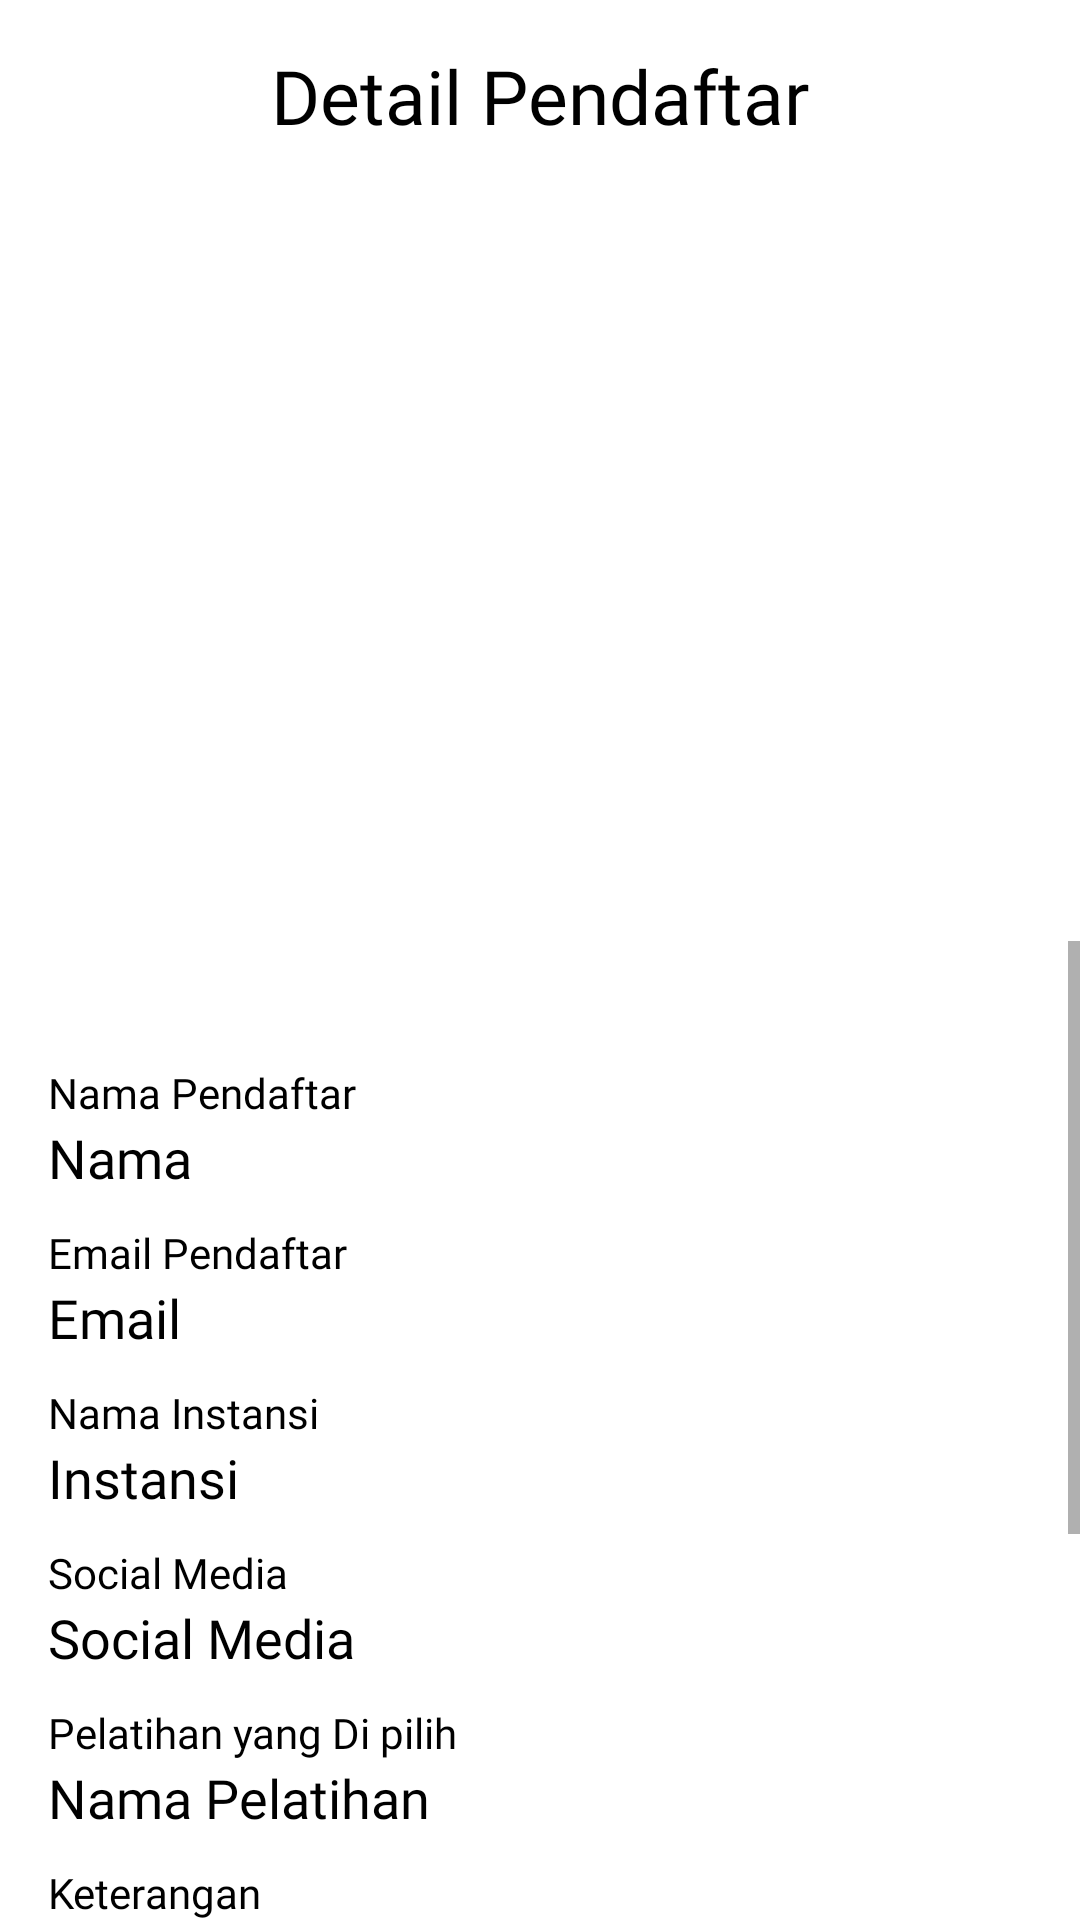

Produce the Android XML layout that renders to this screen, including the resource entries it uses.
<!-- AndroidManifest.xml: application theme Theme.AdminJITC -->
<!-- res/layout/activity_detail_pendaftar.xml -->
<?xml version="1.0" encoding="utf-8"?>
<LinearLayout xmlns:android="http://schemas.android.com/apk/res/android"
    xmlns:app="http://schemas.android.com/apk/res-auto"
    xmlns:tools="http://schemas.android.com/tools"
    android:layout_width="match_parent"
    android:layout_height="match_parent"
    android:orientation="vertical"
    tools:context=".pendaftaran.DetailPendaftarActivity">

    <TextView
        android:layout_width="wrap_content"
        android:layout_height="wrap_content"
        android:layout_gravity="center"
        android:layout_marginTop="15dp"
        android:fontFamily="@font/sairabold"
        android:text="Detail Pendaftar"
        android:textColor="@color/black"
        android:textSize="25sp" />
    <ImageView
        android:id="@+id/imagependaftar"
        android:layout_width="200dp"
        android:layout_height="200dp"
        android:layout_gravity="center"
        android:layout_marginTop="25dp"
        android:layout_marginBottom="25dp"
    />

    <ScrollView
        android:layout_marginTop="15dp"
        android:layout_width="match_parent"
        android:layout_height="wrap_content">

        <LinearLayout
            android:layout_width="match_parent"
            android:layout_height="wrap_content"
            android:orientation="vertical"
            android:padding="16dp"
        >


            <LinearLayout
                android:layout_width="match_parent"
                android:layout_height="wrap_content"
                android:layout_marginTop="25dp"
                android:orientation="vertical">

                <TextView
                    android:layout_width="wrap_content"
                    android:layout_height="wrap_content"
                    android:fontFamily="@font/poppinsmedium"
                    android:text="Nama Pendaftar"
                    android:textColor="@color/black" />

                <TextView
                    android:id="@+id/pendaftarNama"
                    android:layout_width="wrap_content"
                    android:layout_height="wrap_content"
                    android:fontFamily="@font/poppinssb"
                    android:text="Nama "
                    android:textColor="@color/black"
                    android:textSize="18sp" />
            </LinearLayout>

            <LinearLayout
                android:layout_width="match_parent"
                android:layout_height="wrap_content"
                android:orientation="vertical">

                <TextView
                    android:layout_width="wrap_content"
                    android:layout_height="wrap_content"
                    android:layout_marginTop="10dp"
                    android:fontFamily="@font/poppinsmedium"
                    android:text="Email Pendaftar"
                    android:textColor="@color/black" />

                <TextView
                    android:id="@+id/pendaftarEmail"
                    android:layout_width="wrap_content"
                    android:layout_height="wrap_content"
                    android:fontFamily="@font/poppinssb"
                    android:text="Email "
                    android:textColor="@color/black"
                    android:textSize="18sp" />
            </LinearLayout>

            <LinearLayout
                android:layout_width="match_parent"
                android:layout_height="wrap_content"
                android:orientation="vertical">

                <TextView
                    android:layout_width="wrap_content"
                    android:layout_height="wrap_content"
                    android:layout_marginTop="10dp"
                    android:fontFamily="@font/poppinsmedium"
                    android:text="Nama Instansi"
                    android:textColor="@color/black" />

                <TextView
                    android:id="@+id/pendaftarInstansi"
                    android:layout_width="wrap_content"
                    android:layout_height="wrap_content"
                    android:fontFamily="@font/poppinssb"
                    android:text="Instansi "
                    android:textColor="@color/black"
                    android:textSize="18sp" />
            </LinearLayout>

            <LinearLayout
                android:layout_width="match_parent"
                android:layout_height="wrap_content"
                android:orientation="vertical">

                <TextView
                    android:layout_width="wrap_content"
                    android:layout_height="wrap_content"
                    android:layout_marginTop="10dp"
                    android:fontFamily="@font/poppinsmedium"
                    android:text="Social Media"
                    android:textColor="@color/black" />

                <TextView
                    android:id="@+id/pendaftarSosmed"
                    android:layout_width="wrap_content"
                    android:layout_height="wrap_content"
                    android:fontFamily="@font/poppinssb"
                    android:text="Social Media"
                    android:textColor="@color/black"
                    android:textSize="18sp" />
            </LinearLayout>

            <LinearLayout
                android:layout_width="match_parent"
                android:layout_height="wrap_content"
                android:orientation="vertical">

                <TextView
                    android:layout_width="wrap_content"
                    android:layout_height="wrap_content"
                    android:layout_marginTop="10dp"
                    android:fontFamily="@font/poppinsmedium"
                    android:text="Pelatihan yang Di pilih"
                    android:textColor="@color/black" />

                <TextView
                    android:id="@+id/pendaftarPelatihan"
                    android:layout_width="wrap_content"
                    android:layout_height="wrap_content"
                    android:fontFamily="@font/poppinssb"
                    android:text="Nama Pelatihan"
                    android:textColor="@color/black"
                    android:textSize="18sp" />
            </LinearLayout>

            <LinearLayout
                android:layout_width="match_parent"
                android:layout_height="wrap_content"
                android:orientation="vertical">

                <TextView
                    android:layout_width="wrap_content"
                    android:layout_height="wrap_content"
                    android:layout_marginTop="10dp"
                    android:fontFamily="@font/poppinsmedium"
                    android:text="Keterangan"
                    android:textColor="@color/black" />

                <TextView
                    android:id="@+id/pendaftarKeterangan"
                    android:layout_width="wrap_content"
                    android:layout_height="wrap_content"
                    android:fontFamily="@font/poppinssb"
                    android:text="Keterangan"
                    android:textColor="@color/black"
                    android:textSize="18sp" />
            </LinearLayout>
            <LinearLayout
                android:layout_width="match_parent"
                android:layout_height="wrap_content"
                android:orientation="vertical">

                <TextView
                    android:layout_width="wrap_content"
                    android:layout_height="wrap_content"
                    android:layout_marginTop="10dp"
                    android:fontFamily="@font/poppinsmedium"
                    android:text="Nomor Telefon"
                    android:textColor="@color/black" />

                <TextView
                    android:id="@+id/pendaftarNoHp"
                    android:layout_width="wrap_content"
                    android:layout_height="wrap_content"
                    android:fontFamily="@font/poppinssb"
                    android:text="Nomor Telefon"
                    android:textColor="@color/black"
                    android:textSize="18sp" />

                <Button
                    android:id="@+id/pendaftarhubungi"
                    android:layout_width="match_parent"
                    android:layout_height="wrap_content"
                    android:layout_marginTop="20dp"
                    android:layout_marginBottom="50dp"
                    android:text="Hubungi Pendaftar" />
            </LinearLayout>

        </LinearLayout>
    </ScrollView>


</LinearLayout>
<!-- resources referenced by this layout -->
<resources>
  <color name="black">#FF000000</color>
  <style name="Theme.AdminJITC" parent="Theme.MaterialComponents.Light.NoActionBar">
          
          <item name="colorPrimary">@color/purple_500</item>
          <item name="colorPrimaryVariant">@color/purple_700</item>
          <item name="colorOnPrimary">@color/white</item>
          
          <item name="colorSecondary">@color/teal_200</item>
          <item name="colorSecondaryVariant">@color/teal_700</item>
          <item name="colorOnSecondary">@color/black</item>
          
          <item name="android:statusBarColor" tools:targetApi="l">?attr/colorPrimaryVariant</item>
          
      </style>
  <color name="purple_500">#3BB2F4</color>
  <color name="purple_700">#FF3700B3</color>
  <color name="white">#FFFFFFFF</color>
  <color name="teal_200">#FF03DAC5</color>
  <color name="teal_700">#FF018786</color>
</resources>
